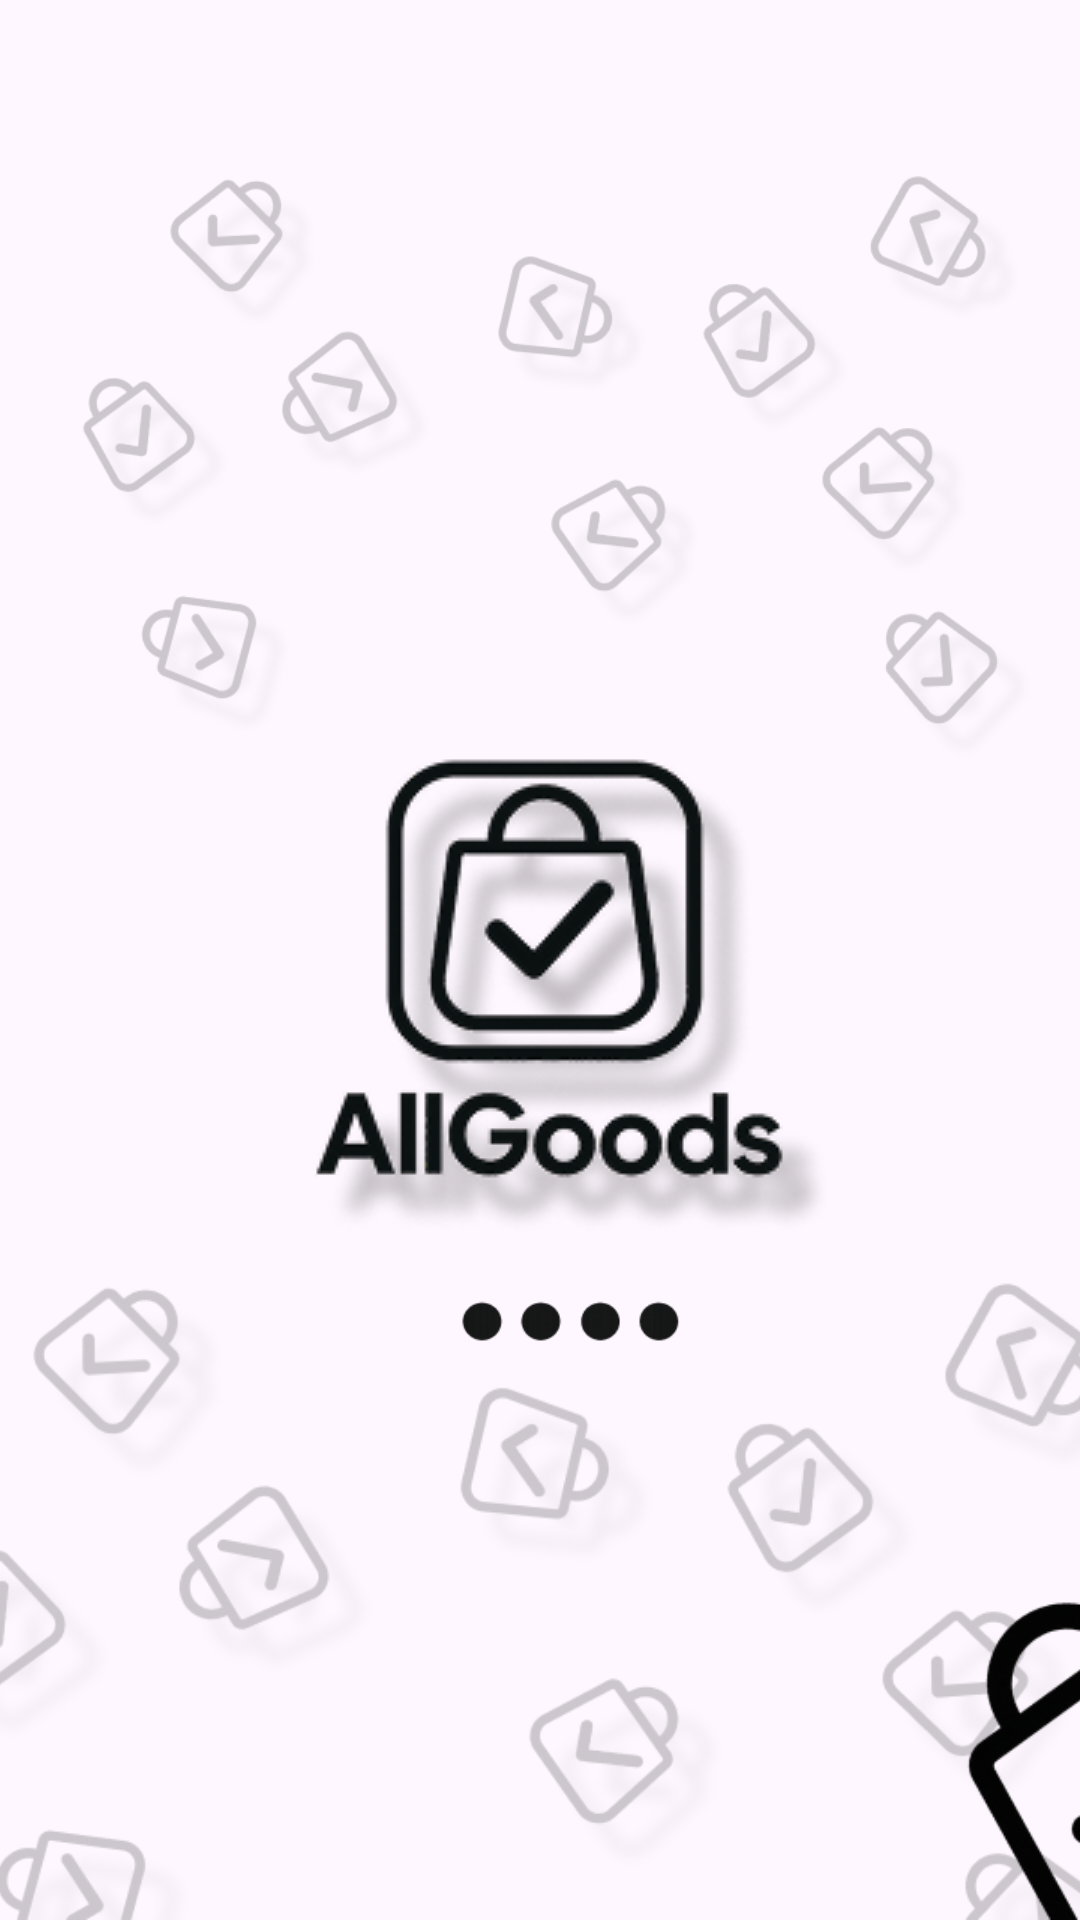

Here is an Android app screen rendered from its layout file. Give the layout XML and the strings, colors and styles it references.
<!-- AndroidManifest.xml: application theme Theme.AllGoods -->
<!-- res/layout/activity_splash.xml -->
<?xml version="1.0" encoding="utf-8"?>
<androidx.constraintlayout.widget.ConstraintLayout xmlns:android="http://schemas.android.com/apk/res/android"
    xmlns:app="http://schemas.android.com/apk/res-auto"
    xmlns:tools="http://schemas.android.com/tools"
    android:id="@+id/main"
    android:layout_width="match_parent"
    android:layout_height="match_parent"
    tools:context=".UI.Main.SplashActivity">

    <ImageView
        android:layout_width="wrap_content"
        android:layout_height="250dp"
        android:contentDescription="@string/upper_splash_image"
        android:src="@drawable/upper_splash"
        android:id="@+id/image_1"
        android:scaleType="centerCrop"
        app:layout_constraintStart_toStartOf="parent"
        app:layout_constraintEnd_toEndOf="parent"
        app:layout_constraintTop_toTopOf="parent"
        android:layout_marginTop="30dp"
        />


    <ImageView
        android:layout_width="wrap_content"
        android:layout_height="250dp"
        android:contentDescription="@string/lower_splash_image"
        android:src="@drawable/lower_splash"
        android:id="@+id/image_2"
        app:layout_constraintBottom_toBottomOf="parent"
        app:layout_constraintStart_toStartOf="parent"
        app:layout_constraintEnd_toEndOf="parent"
        android:scaleType="centerCrop"
        />

    <ImageView
        android:id="@+id/logo"
        android:layout_width="wrap_content"
        android:layout_height="wrap_content"
        android:layout_marginTop="-60dp"
        android:layout_marginStart="20dp"
        android:contentDescription="@string/app_logo"
        android:src="@drawable/all_good"
        app:layout_constraintEnd_toEndOf="parent"
        app:layout_constraintStart_toStartOf="parent"
        app:layout_constraintTop_toBottomOf="@+id/image_1" />

    <ImageView
        android:id="@+id/loading"
        android:layout_width="180dp"
        android:layout_height="100dp"
        android:layout_marginTop="-60dp"
        android:contentDescription="@string/loading"
        android:src="@drawable/loading"
        app:layout_constraintEnd_toEndOf="@+id/logo"
        app:layout_constraintStart_toStartOf="@+id/logo"
        app:layout_constraintTop_toBottomOf="@id/logo" />

    <TextView
        android:id="@+id/text_splash"
        android:layout_width="300dp"
        android:layout_height="100dp"
        android:layout_marginTop="40dp"
        android:shadowColor="#4D000000"
        android:shadowDx="30"
        android:shadowDy="30"

        android:shadowRadius="20"
        android:text="@string/welcome_to_allgoods_n_app_n_the_center_of_commerce"
        android:textAlignment="center"
        android:textColor="#000000"
        android:textSize="24sp"

        app:layout_constraintBottom_toTopOf="@+id/image_2"
        app:layout_constraintEnd_toEndOf="@+id/logo"
        app:layout_constraintStart_toStartOf="@+id/logo"
        app:layout_constraintTop_toBottomOf="@id/loading" />


</androidx.constraintlayout.widget.ConstraintLayout>
<!-- resources referenced by this layout -->
<resources>
  <!-- drawable all_good: png bitmap (drawable, 38593 bytes) -->
  <!-- drawable loading: png bitmap (drawable, 5353 bytes) -->
  <!-- drawable lower_splash: png bitmap (drawable, 67638 bytes) -->
  <!-- drawable upper_splash: png bitmap (drawable, 58077 bytes) -->
  <string name="app_logo">logo</string>
  <string name="loading">loading</string>
  <string name="lower_splash_image">lower splash image</string>
  <string name="upper_splash_image">Upper Splash Image</string>
  <string name="welcome_to_allgoods_n_app_n_the_center_of_commerce">Welcome to allGoods \n App \n The center of commerce</string>
  <style name="Theme.AllGoods" parent="Base.Theme.AllGoods" />
  <style name="Base.Theme.AllGoods" parent="Theme.Material3.DayNight.NoActionBar">
          
          
      </style>
</resources>
